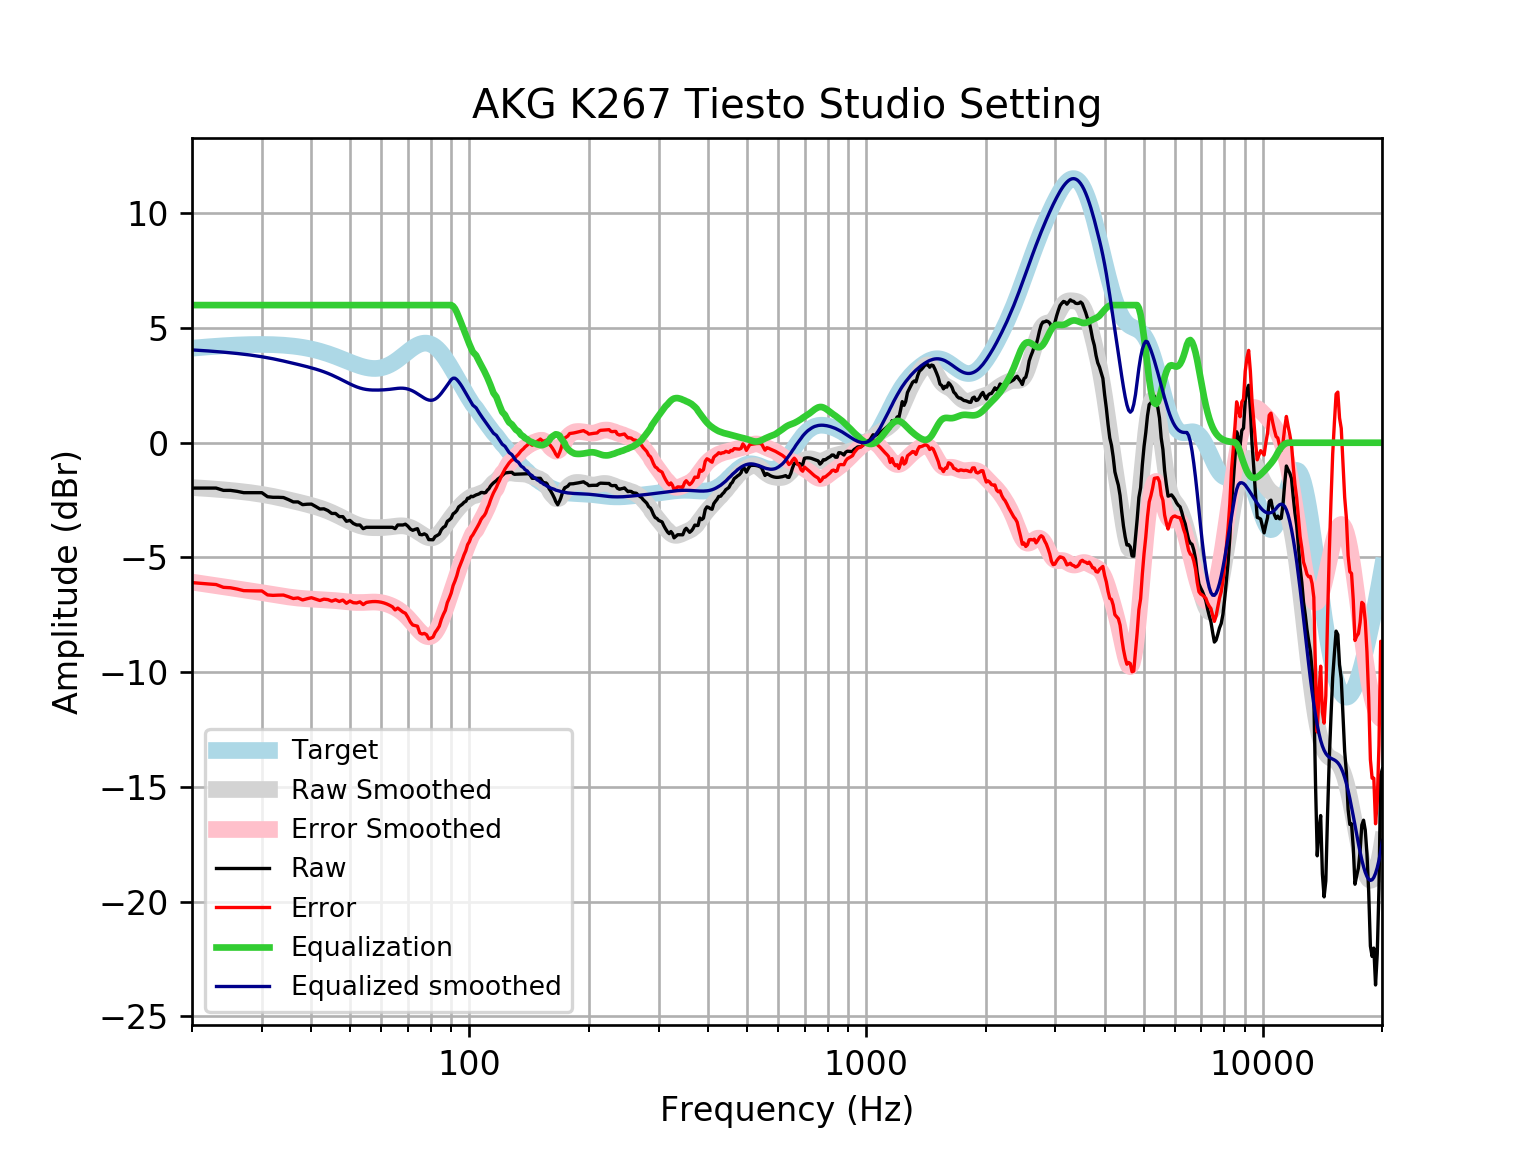

Values plotted in this chart, from the file beside it:
frequency, raw, error, smoothed, error_smoothed, equalization, equalized_raw, equalized_smoothed, target
20, -1.977, -6.097, -1.954, -6.075, 6, 4.023, 4.046, 4.121
21, -1.977, -6.129, -1.976, -6.128, 6.0, 4.023, 4.024, 4.152
22, -1.977, -6.157, -2, -6.18, 6.0, 4.023, 4, 4.18
23, -1.977, -6.182, -2.025, -6.231, 6, 4.023, 3.975, 4.205
24, -2.077, -6.304, -2.052, -6.279, 6, 3.923, 3.948, 4.227
25, -2.077, -6.322, -2.08, -6.325, 6, 3.923, 3.92, 4.245
26, -2.119, -6.378, -2.11, -6.369, 6.0, 3.881, 3.89, 4.259
27, -2.178, -6.448, -2.141, -6.412, 6.0, 3.822, 3.859, 4.271
28, -2.178, -6.456, -2.175, -6.454, 6.0, 3.822, 3.825, 4.278
29, -2.178, -6.46, -2.212, -6.495, 6, 3.822, 3.788, 4.283
30, -2.178, -6.461, -2.252, -6.536, 6.0, 3.822, 3.748, 4.284
31, -2.353, -6.634, -2.295, -6.576, 6, 3.647, 3.705, 4.281
32, -2.379, -6.654, -2.34, -6.616, 6, 3.621, 3.66, 4.275
33, -2.379, -6.644, -2.389, -6.654, 6.0, 3.621, 3.611, 4.265
34, -2.389, -6.64, -2.438, -6.689, 6, 3.611, 3.562, 4.251
35, -2.479, -6.713, -2.488, -6.721, 6, 3.521, 3.512, 4.233
36, -2.58, -6.791, -2.538, -6.749, 6, 3.42, 3.462, 4.211
37, -2.58, -6.765, -2.587, -6.772, 6.0, 3.42, 3.413, 4.185
38, -2.699, -6.854, -2.636, -6.79, 6, 3.301, 3.364, 4.155
39, -2.681, -6.8, -2.686, -6.805, 6.0, 3.319, 3.314, 4.12
40, -2.675, -6.756, -2.737, -6.816, 6, 3.325, 3.263, 4.08
41, -2.78, -6.816, -2.79, -6.825, 6, 3.22, 3.21, 4.037
42, -2.888, -6.877, -2.847, -6.834, 6, 3.112, 3.153, 3.989
43, -2.882, -6.819, -2.909, -6.844, 6.0, 3.118, 3.091, 3.937
44, -2.957, -6.839, -2.975, -6.855, 6.0, 3.043, 3.025, 3.881
45, -3.083, -6.906, -3.046, -6.868, 6, 2.917, 2.954, 3.823
46, -3.083, -6.845, -3.122, -6.882, 6.0, 2.917, 2.878, 3.762
47, -3.22, -6.92, -3.201, -6.899, 6.0, 2.78, 2.799, 3.7
48, -3.222, -6.859, -3.281, -6.916, 6.0, 2.778, 2.719, 3.636
49, -3.425, -6.998, -3.36, -6.933, 6, 2.575, 2.64, 3.574
50, -3.386, -6.898, -3.436, -6.947, 6, 2.614, 2.564, 3.512
51, -3.52, -6.974, -3.505, -6.959, 6, 2.48, 2.495, 3.454
52, -3.586, -6.986, -3.565, -6.965, 6, 2.414, 2.435, 3.4
53, -3.586, -6.937, -3.615, -6.967, 6, 2.414, 2.385, 3.351
54, -3.747, -7.056, -3.652, -6.963, 6.0, 2.253, 2.348, 3.31
55, -3.686, -6.963, -3.678, -6.957, 6.0, 2.314, 2.322, 3.276
56, -3.686, -6.939, -3.694, -6.95, 6, 2.314, 2.306, 3.253
57, -3.686, -6.925, -3.703, -6.945, 6, 2.314, 2.297, 3.239
58, -3.686, -6.923, -3.705, -6.946, 6.0, 2.314, 2.295, 3.237
59, -3.686, -6.933, -3.704, -6.954, 6, 2.314, 2.296, 3.246
60, -3.686, -6.954, -3.7, -6.972, 6, 2.314, 2.3, 3.268
61, -3.686, -6.987, -3.693, -6.999, 6, 2.314, 2.307, 3.301
62, -3.686, -7.032, -3.684, -7.034, 6.0, 2.314, 2.316, 3.346
63, -3.686, -7.088, -3.671, -7.077, 6.0, 2.314, 2.329, 3.402
64, -3.686, -7.154, -3.657, -7.128, 6, 2.314, 2.343, 3.468
65, -3.747, -7.288, -3.642, -7.186, 6, 2.253, 2.358, 3.542
66, -3.586, -7.208, -3.629, -7.254, 6, 2.414, 2.371, 3.622
67, -3.586, -7.293, -3.622, -7.331, 6, 2.414, 2.378, 3.707
68, -3.586, -7.381, -3.624, -7.42, 6, 2.414, 2.376, 3.796
69, -3.551, -7.434, -3.636, -7.52, 6, 2.449, 2.364, 3.884
70, -3.639, -7.609, -3.661, -7.63, 6, 2.361, 2.339, 3.97
71, -3.763, -7.815, -3.697, -7.748, 6, 2.237, 2.303, 4.053
72, -3.818, -7.946, -3.744, -7.87, 6, 2.182, 2.256, 4.128
73, -3.776, -7.971, -3.8, -7.992, 6, 2.224, 2.2, 4.195
74, -3.747, -7.998, -3.863, -8.111, 6.0, 2.253, 2.137, 4.251
75, -3.997, -8.293, -3.929, -8.221, 6, 2.003, 2.071, 4.295
76, -4.014, -8.339, -3.995, -8.316, 6, 1.986, 2.005, 4.325
77, -3.972, -8.312, -4.056, -8.392, 6, 2.028, 1.944, 4.341
78, -4.027, -8.368, -4.106, -8.442, 6, 1.973, 1.894, 4.34
79, -4.223, -8.548, -4.139, -8.459, 6, 1.777, 1.861, 4.324
... 553 more rows
